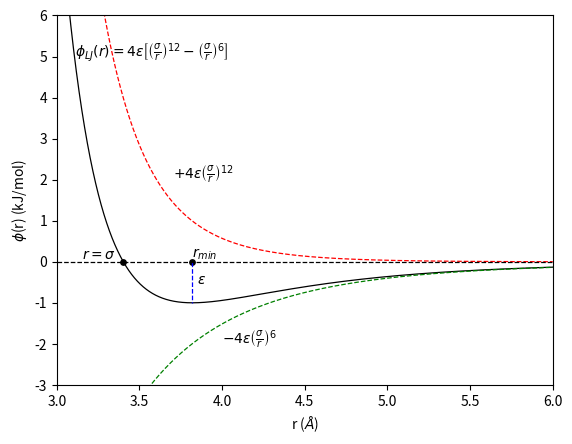

Recreate this plot in Python.
# Lennard-Jones Potential
# Created by Alex O'Hare, 28/04/2024

# Import the required libraries
import matplotlib.pyplot as plt
import numpy as np
import random as r

# Define the Lennard-Jones potential equation
def LJ(r, epsilon, sigma):
	return (4 * epsilon) * (((sigma / r) ** 12) - ((sigma / r) ** 6))

def rep(r, epsilon, sigma):
	return (4 * epsilon) * ((sigma / r) ** 12)

def att(r, epsilon, sigma):
	return - (4 * epsilon) * ((sigma / r) ** 6)
	
epsilon = 0.996
sigma = 3.403

# Evaluate the LJ potential for a range of distances 0 - 4
distances = np.linspace(0.9 * sigma, 3 * sigma, 1000000)
phi = [LJ(dis, epsilon, sigma) for dis in distances]

# Plot the LJ potential 
plt.plot(distances, phi, color = "black", linewidth = 0.9)
plt.xlabel("r ($\AA$)")
plt.ylabel("$\phi$(r) (kJ/mol)")
plt.text(3.11, 5, r"$\phi_{LJ}(r) = 4\varepsilon \left[\left(\frac{\sigma}{r}\right)^{12} - \left(\frac{\sigma}{r}\right)^6\right]$")

# Plot the details
## r_min
plt.scatter(distances[phi.index(min(phi))], 0, color = "black", s = 15	)
plt.text(distances[phi.index(min(phi))], 0, "$r_{min}$", 
		va = "bottom", color = "black")

## r = sigma
zero_crossing = np.interp(0, np.flip(phi), np.flip(distances))
plt.scatter(zero_crossing, 0, color = "black", s = 15)
plt.text(zero_crossing-0.25, 0, "$r = \sigma$", va = "bottom", 
		color = "black")
		
## epsilon
plt.plot([distances[phi.index(min(phi))], distances[phi.index(min(phi))]], 
		[0, min(phi)], linestyle = "--", color = "blue", linewidth = 0.9)
plt.text(3.85, -0.55, r"$\varepsilon$")

## repulsion
A = [rep(dis, epsilon, sigma) for dis in distances]
plt.plot(distances, A, color = "red", linewidth = 0.9, linestyle = "--")
plt.text(3.7, 2, r"$+4\varepsilon\left(\frac{\sigma}{r}\right)^{12}$")

## attraction
B = [att(dis, epsilon, sigma) for dis in distances]
plt.plot(distances, B, color = "green", linewidth = 0.9, linestyle = "--")
plt.text(4, -2, r"$-4\varepsilon\left(\frac{\sigma}{r}\right)^6$")

## x axis
plt.axhline(0, color = "black", linewidth = 0.9, linestyle = "--")

## plot settings
plt.ylim(-3, 6)
plt.xlim(3, 6)
#plt.show()
plt.savefig("argon_LJ.png")

